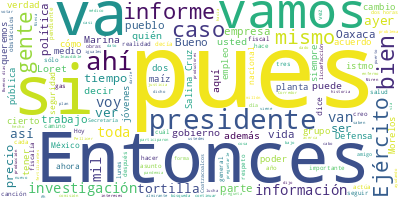

The file beside this chart, header and first rows:
Participante, Texto, Sentimiento, Palabras, Dia, Mes, Anio
PRESIDENTE ANDRES MANUEL LOPEZ OBRADOR, Buenos días., 0.0, 2, 30, 09, 2022
PREGUNTA, Ánimo, presidente., 0.0, 2, 30, 09, 2022
PRESIDENTE ANDRES MANUEL LOPEZ OBRADOR, ¡Ánimo!, 0.0, 1, 30, 09, 2022
PREGUNTA, ¿Cómo amaneció de salud, presidente?, 0.0, 5, 30, 09, 2022
PRESIDENTE ANDRES MANUEL LOPEZ OBRADOR, Bueno, pues vamos de una vez a eso. ¿De …, 0.0, 29, 30, 09, 2022
PREGUNTA, ¿Qué responde a esto, señor presidente? …, 0.0, 42, 30, 09, 2022
PRESIDENTE ANDRES MANUEL LOPEZ OBRADOR, Pues es cierto. Hubo un ataque cibernéti…, 0.0, 41, 30, 09, 2022
PRESIDENTE ANDRES MANUEL LOPEZ OBRADOR, Tengo entendido que este mismo grupo ya …, 0.0, 37, 30, 09, 2022
PRESIDENTE ANDRES MANUEL LOPEZ OBRADOR, Acerca de la…, 0.0, 3, 30, 09, 2022
PREGUNTA, ¿Alguna agencia internacional? ¿La CIA, …, 0.0, 7, 30, 09, 2022
PRESIDENTE ANDRES MANUEL LOPEZ OBRADOR, Que no es nacional, que no es nacional y…, 0.0, 68, 30, 09, 2022
JESUS RAMIREZ CUEVAS, Guatemala, Colombia, Chile., 0.0, 3, 30, 09, 2022
PRESIDENTE ANDRES MANUEL LOPEZ OBRADOR, Guatemala, Colombia, Chile., 0.0, 3, 30, 09, 2022
JESUS RAMIREZ CUEVAS, Y El Salvador., 0.0, 3, 30, 09, 2022
PRESIDENTE ANDRES MANUEL LOPEZ OBRADOR, Y El Salvador., 0.0, 3, 30, 09, 2022
PRESIDENTE ANDRES MANUEL LOPEZ OBRADOR, Ahora, ¿qué es lo que dan a conocer?, pu…, 0.0, 21, 30, 09, 2022
PREGUNTA, ¿Pero los datos sobre su salud son ciert…, 0.0, 10, 30, 09, 2022
PRESIDENTE ANDRES MANUEL LOPEZ OBRADOR, Sí, son ciertos, sí, yo estoy enfermo, t…, 0.0, 45, 30, 09, 2022
PRESIDENTE ANDRES MANUEL LOPEZ OBRADOR, ¿Por qué no pones a Chico Che? Es una ca…, 0.0, 27, 30, 09, 2022
PRESIDENTE ANDRES MANUEL LOPEZ OBRADOR, A ver, ponla., 0.0, 3, 30, 09, 2022
PREGUNTA, (Inaudible) un problema de seguridad en …, 0.0, 8, 30, 09, 2022
PRESIDENTE ANDRES MANUEL LOPEZ OBRADOR, No, porque estoy bien atendido., 0.0, 5, 30, 09, 2022
PREGUNTA, No, yo me refiero a un problema de segur…, 0.0, 26, 30, 09, 2022
PRESIDENTE ANDRES MANUEL LOPEZ OBRADOR, Ah, no, porque aprovecharon de que están…, 0.0, 43, 30, 09, 2022
PRESIDENTE ANDRES MANUEL LOPEZ OBRADOR, Todo lo que se dice ahí es cierto y se h…, 0.0, 81, 30, 09, 2022
PRESIDENTE ANDRES MANUEL LOPEZ OBRADOR, Lo demás, de que tiroides, pues sí, cuan…, 0.0, 29, 30, 09, 2022
PREGUNTA, Pero que no se las quiso tomar para un p…, 0.0, 10, 30, 09, 2022
PRESIDENTE ANDRES MANUEL LOPEZ OBRADOR, No, varios., 0.0, 2, 30, 09, 2022
PREGUNTA, Pero que no se aceptó pastillas para la …, 0.0, 9, 30, 09, 2022
PRESIDENTE ANDRES MANUEL LOPEZ OBRADOR, ¿Que no acepté, dice ahí?, 0.0, 5, 30, 09, 2022
PREGUNTA, Sí, dice que no aceptó, que no quiso., 0.0, 8, 30, 09, 2022
PRESIDENTE ANDRES MANUEL LOPEZ OBRADOR, Ah, sí, no, pero me vencieron ahí los mé…, 0.0, 38, 30, 09, 2022
PREGUNTA, ¿Ya saben de parte quién viene el saludo…, 0.0, 8, 30, 09, 2022
PRESIDENTE ANDRES MANUEL LOPEZ OBRADOR, Yo muy bien, muy bien, muy bien, estoy p…, 0.0, 26, 30, 09, 2022
PRESIDENTE ANDRES MANUEL LOPEZ OBRADOR, Lo más delicado pues es la hipertensión,…, 0.0, 106, 30, 09, 2022
PRESIDENTE ANDRES MANUEL LOPEZ OBRADOR, Entonces, hay que buscar ahí los equilib…, 0.0, 84, 30, 09, 2022
PRESIDENTE ANDRES MANUEL LOPEZ OBRADOR, Entonces, eso es lo que…, 0.0, 5, 30, 09, 2022
PREGUNTA, Entonces, ¿habrá un cambio en su ritmo d…, 0.0, 11, 30, 09, 2022
PRESIDENTE ANDRES MANUEL LOPEZ OBRADOR, ¿Mande?, 0.0, 1, 30, 09, 2022
PREGUNTA, ¿Habrá un cambio en su ritmo de vida?, 0.0, 8, 30, 09, 2022
PRESIDENTE ANDRES MANUEL LOPEZ OBRADOR, Sí, porque pues, imagínense, a veces hay…, 0.0, 51, 30, 09, 2022
PREGUNTA, ¿Piensa en el riesgo de perder la vida e…, 0.0, 12, 30, 09, 2022
PRESIDENTE ANDRES MANUEL LOPEZ OBRADOR, No, no, no pienso en eso, me siento bien…, 0.0, 9, 30, 09, 2022
PRESIDENTE ANDRES MANUEL LOPEZ OBRADOR, Y pues cuento con el apoyo de la gente, …, 0.0, 54, 30, 09, 2022
PREGUNTA, ¿De veras?, 0.0, 2, 30, 09, 2022
PRESIDENTE ANDRES MANUEL LOPEZ OBRADOR, Sí, así como lo estás escuchando, y adem…, 0.0, 46, 30, 09, 2022
PRESIDENTE ANDRES MANUEL LOPEZ OBRADOR, Y no hay nada qué ocultar en la vida púb…, 0.0, 34, 30, 09, 2022
PREGUNTA, Retomando lo del hackeo al Ejército, ¿ya…, 0.0, 19, 30, 09, 2022
PRESIDENTE ANDRES MANUEL LOPEZ OBRADOR, No, no., 0.0, 2, 30, 09, 2022
PREGUNTA, La segunda pregunta es: ¿qué medidas van…, 0.0, 9, 30, 09, 2022
PREGUNTA, Y la tercera: ¿cuál es el impacto políti…, 0.0, 20, 30, 09, 2022
PRESIDENTE ANDRES MANUEL LOPEZ OBRADOR, Nada, porque si se actúa con transparenc…, 0.0, 32, 30, 09, 2022
PREGUNTA, Sí, pero en decisión de carácter de segu…, 0.0, 19, 30, 09, 2022
PRESIDENTE ANDRES MANUEL LOPEZ OBRADOR, Pero no, esto es… No, pero esto es un as…, 0.0, 48, 30, 09, 2022
PRESIDENTE ANDRES MANUEL LOPEZ OBRADOR, Pero qué se puede esperar de Loret de Mo…, 0.0, 31, 30, 09, 2022
PREGUNTA, ¿Quiénes son?, 0.0, 2, 30, 09, 2022
PRESIDENTE ANDRES MANUEL LOPEZ OBRADOR, Pues, hay que verlos, pero tampoco darle…, 0.0, 9, 30, 09, 2022
PRESIDENTE ANDRES MANUEL LOPEZ OBRADOR, La verdad, han fracasado y van a seguir …, 0.0, 31, 30, 09, 2022
PRESIDENTE ANDRES MANUEL LOPEZ OBRADOR, En tiempos como el que estamos viviendo,…, 0.0, 74, 30, 09, 2022
PREGUNTA, Presidente, más allá de lo que expuso, ¿…, 0.0, 27, 30, 09, 2022
... 150 more rows
